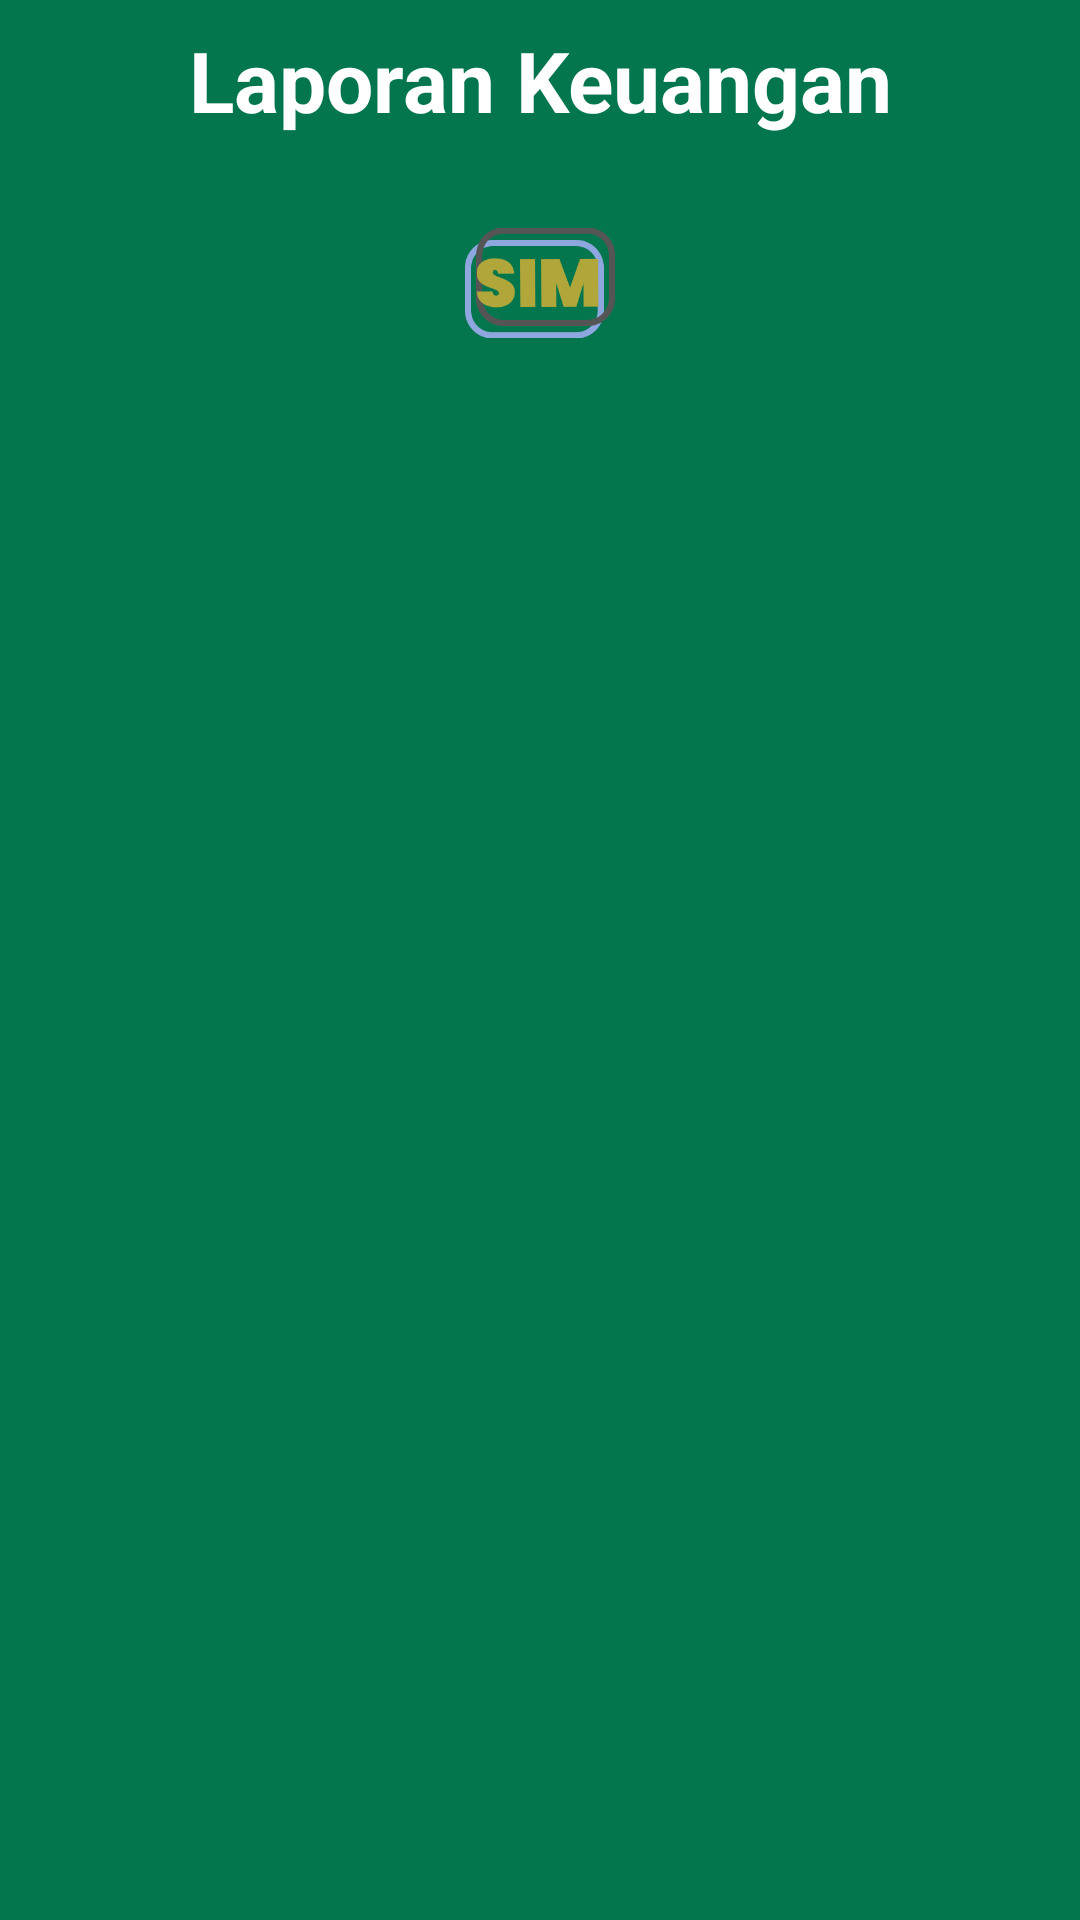

Android layout source for this screen:
<!-- AndroidManifest.xml: application theme Theme.SIMAKMU -->
<!-- res/layout/fragment_keuangan.xml -->
<?xml version="1.0" encoding="utf-8"?>
<androidx.constraintlayout.widget.ConstraintLayout xmlns:android="http://schemas.android.com/apk/res/android"
    xmlns:tools="http://schemas.android.com/tools"
    android:layout_width="match_parent"
    android:layout_height="match_parent"
    xmlns:app="http://schemas.android.com/apk/res-auto"
    android:background="#03764D"
    tools:context=".ui.keuangan.KeuanganFragment">

    <TextView
        android:id="@+id/textView"
        android:layout_width="match_parent"
        android:layout_height="wrap_content"
        android:layout_marginTop="8dp"
        android:gravity="center"
        android:text="Laporan Keuangan"
        android:textColor="@color/white"
        android:textSize="28sp"
        android:textStyle="bold"
        app:layout_constraintEnd_toEndOf="parent"
        app:layout_constraintStart_toStartOf="parent"
        app:layout_constraintTop_toTopOf="parent" />

    <androidx.constraintlayout.widget.ConstraintLayout
        android:layout_width="match_parent"
        android:layout_height="0dp"
        android:layout_marginTop="8dp"
        android:background="@drawable/bg_main"
        app:layout_constraintBottom_toBottomOf="parent"
        app:layout_constraintEnd_toEndOf="parent"
        app:layout_constraintStart_toStartOf="parent"
        app:layout_constraintTop_toBottomOf="@+id/textView">

        <ImageView
            android:id="@+id/imageView"
            android:layout_width="50dp"
            android:layout_height="50dp"
            android:layout_marginTop="16dp"
            android:src="@drawable/logo"
            app:layout_constraintEnd_toEndOf="parent"
            app:layout_constraintStart_toStartOf="parent"
            app:layout_constraintTop_toTopOf="parent"
            tools:ignore="ContentDescription" />

        <androidx.recyclerview.widget.RecyclerView
            android:id="@+id/rvKeuangan"
            android:layout_width="match_parent"
            android:layout_height="0dp"
            android:layout_marginTop="16dp"
            android:overScrollMode="never"
            app:layout_constraintBottom_toBottomOf="parent"
            app:layout_constraintEnd_toEndOf="parent"
            app:layout_constraintStart_toStartOf="parent"
            app:layout_constraintTop_toBottomOf="@+id/imageView" />

    </androidx.constraintlayout.widget.ConstraintLayout>

</androidx.constraintlayout.widget.ConstraintLayout>
<!-- resources referenced by this layout -->
<resources>
  <!-- drawable logo: png bitmap (drawable, 7050 bytes) -->
  <style name="Theme.SIMAKMU" parent="Theme.MaterialComponents.DayNight.NoActionBar">
          
          <item name="colorPrimary">@color/purple_500</item>
          <item name="colorPrimaryVariant">@color/purple_700</item>
          <item name="colorOnPrimary">@color/white</item>
          
          <item name="colorSecondary">@color/teal_200</item>
          <item name="colorSecondaryVariant">@color/teal_700</item>
          <item name="colorOnSecondary">@color/black</item>
          
          <item name="android:statusBarColor" tools:targetApi="l">?attr/colorPrimaryVariant</item>
          
      </style>
  <!-- not gathered from this repository: default colours our renderer supplied (Android Studio template values) -->
  <color name="purple_500">#FF6200EE</color>
  <color name="purple_700">#FF3700B3</color>
  <color name="teal_200">#FF03DAC5</color>
  <color name="teal_700">#FF018786</color>
  <color name="black">#FF000000</color>
  <color name="white">#FFFFFFFF</color>
</resources>
